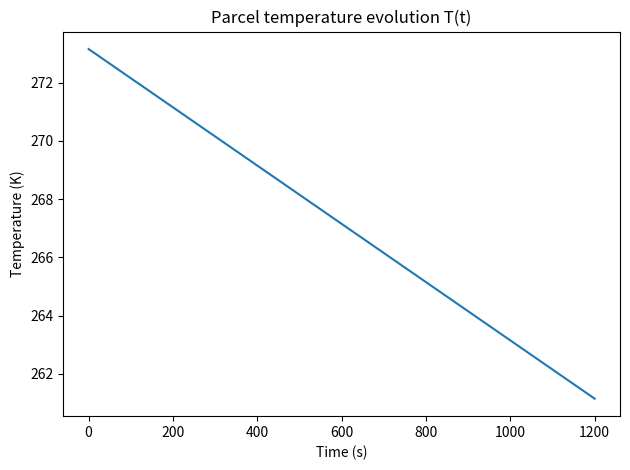

This figure's Python source:
import matplotlib.pyplot as plt
import numpy as np

def main():
    # Time setup
    dt = 1.0          # seconds
    t_end = 1200.0    # seconds
    t = np.arange(0, t_end + dt, dt)

    # Initial temperature
    T0 = 273.15       # K
    w = 1.0           # m/s
    cooling_rate = 0.01 * w  # K/s

    # Temperature evolution
    T = T0 - cooling_rate * t

    # Plot
    plt.figure()
    plt.plot(t, T)
    plt.xlabel("Time (s)")
    plt.ylabel("Temperature (K)")
    plt.title("Parcel temperature evolution T(t)")
    plt.tight_layout()
    plt.savefig("temperature_vs_time.png", dpi=200)

    print("Saved: temperature_vs_time.png")

if __name__ == "__main__":
    main()
